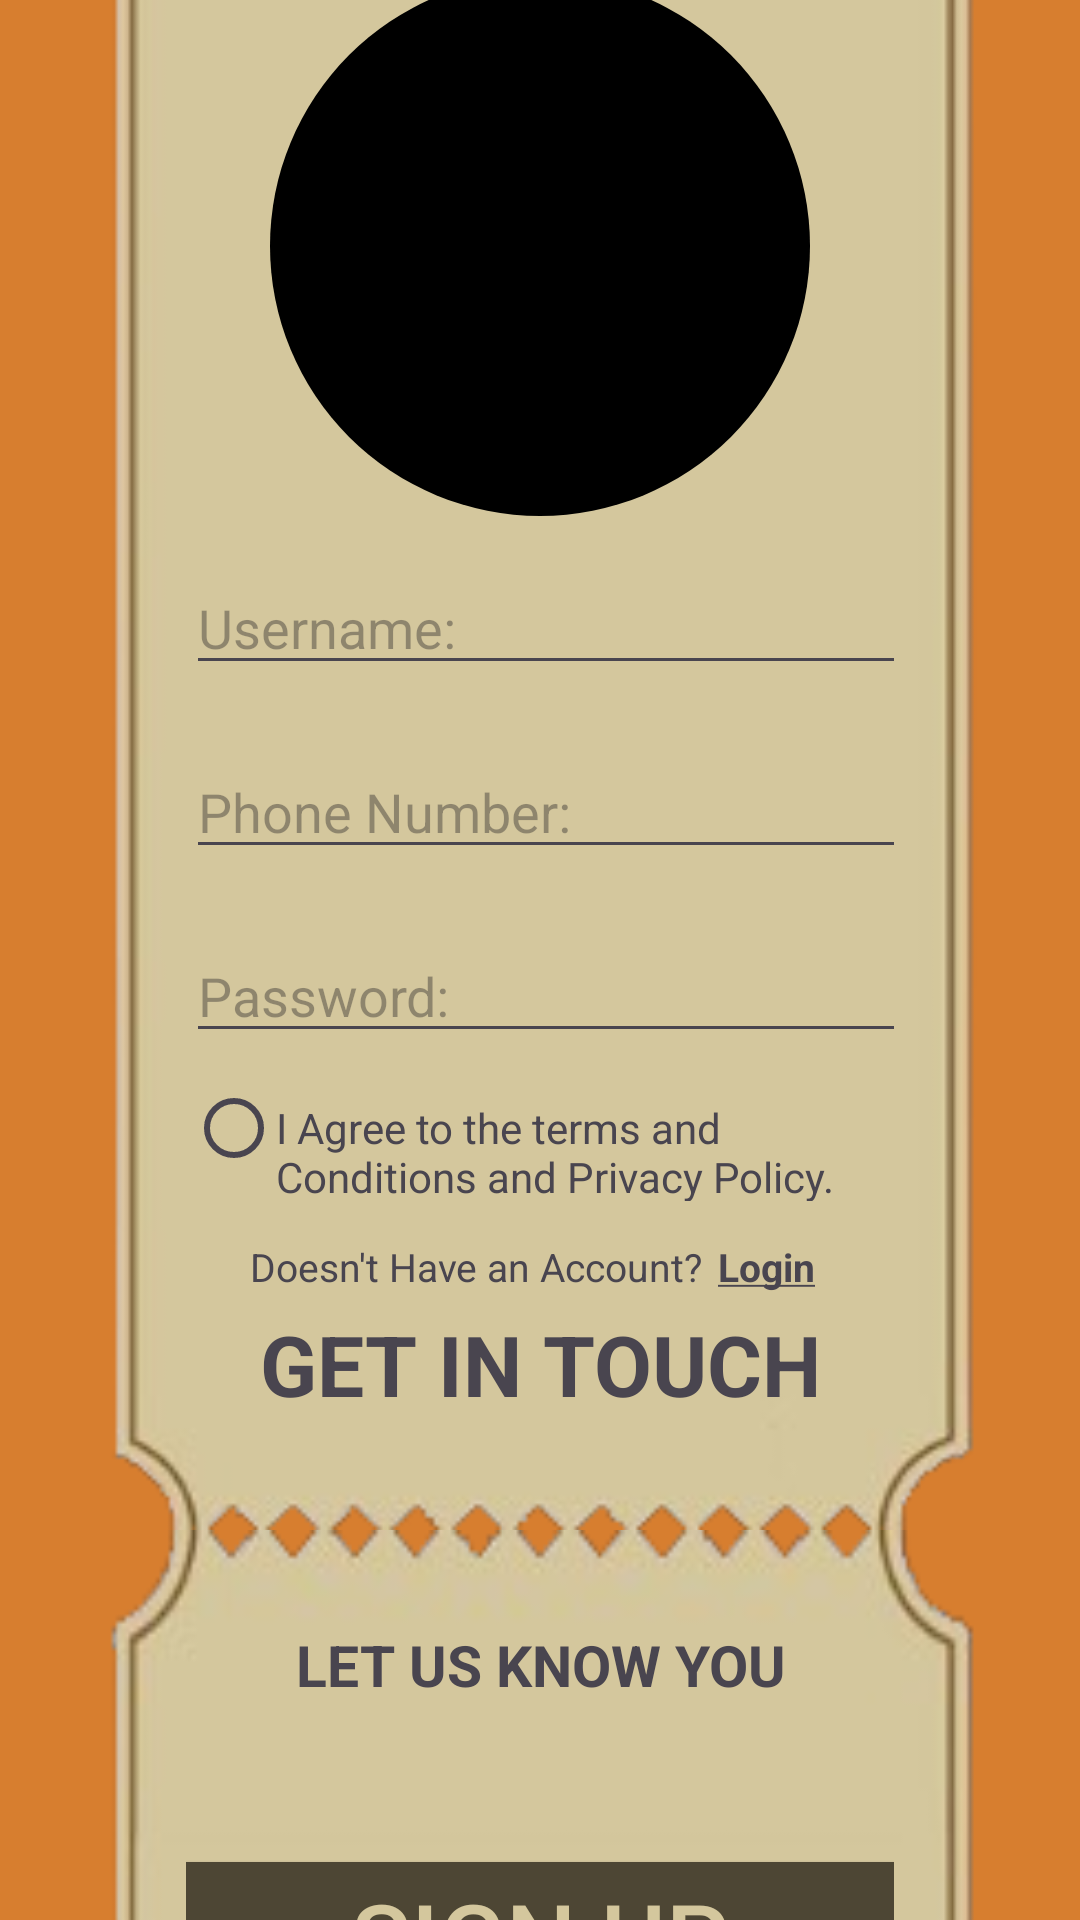

Android layout source for this screen:
<!-- AndroidManifest.xml: application theme Theme.GameJar -->
<!-- res/layout/sign_up_page.xml -->
<LinearLayout xmlns:android="http://schemas.android.com/apk/res/android"
    android:layout_width="match_parent"
    android:layout_height="match_parent"
    android:background="#D77E2F">
    <LinearLayout
        android:layout_width="match_parent"
        android:layout_height="match_parent"
        android:gravity="center"
        android:orientation="vertical">
        <LinearLayout
            android:layout_width="300dp"
            android:layout_height="550dp"
            android:orientation="vertical"
            android:background="@drawable/top"
            android:padding="32dp"
            android:layout_marginTop="30dp">
            <ImageView
                android:layout_width="180dp"
                android:layout_height="180dp"
                android:layout_gravity="center"
                android:background="@drawable/profil_bulat"
                android:contentDescription="@string/app_name"/>
            <EditText
                android:inputType="text"
                android:layout_marginTop="15dp"
                android:layout_width="240dp"
                android:layout_height="wrap_content"
                android:hint="Username:"
                />
            <EditText
                android:inputType="phone"
                android:layout_marginTop="20dp"
                android:layout_width="240dp"
                android:layout_height="wrap_content"
                android:hint="Phone Number:"
                />
            <EditText
                android:inputType="textPassword"
                android:layout_marginTop="20dp"
                android:layout_width="240dp"
                android:layout_height="wrap_content"
                android:hint="Password:"
                />

            <LinearLayout
                android:layout_marginTop="14dp"
                android:layout_width="wrap_content"
                android:layout_height="wrap_content"
                android:layout_gravity="center"
                android:orientation="horizontal">
                <RadioButton
                    android:layout_width="30dp"
                    android:layout_height="22dp"/>
                <TextView
                    android:layout_width="wrap_content"
                    android:layout_height="wrap_content"
                    android:text="I Agree to the terms and Conditions and Privacy Policy."/>
            </LinearLayout>
            <LinearLayout
                android:layout_marginTop="8dp"
                android:layout_width="match_parent"
                android:layout_height="wrap_content"
                android:orientation="horizontal"
                android:gravity="center">
                <TextView
                    android:layout_width="wrap_content"
                    android:layout_height="wrap_content"
                    android:text="Doesn't Have an Account?"
                    android:textSize="13dp"/>

                <TextView
                    android:layout_width="wrap_content"
                    android:layout_height="wrap_content"
                    android:padding="5dp"
                    android:text="@string/login"
                    android:textSize="13dp"
                    android:textStyle="bold" />
            </LinearLayout>
            <TextView

                android:layout_width="match_parent"
                android:layout_height="wrap_content"
                android:text="GET IN TOUCH"
                android:textAlignment="center"
                android:textSize="28dp"
                android:textStyle="bold"/>
        </LinearLayout>




        <LinearLayout
            android:layout_width="300dp"
            android:layout_height="200dp"
            android:background="@drawable/bottom"
            android:orientation="vertical"
            android:padding="32dp">
            <TextView
                android:layout_width="match_parent"
                android:layout_height="wrap_content"
                android:text="LET US KNOW YOU"
                android:textAlignment="center"
                android:textSize="19dp"
                android:textStyle="bold"/>
            <Button
                android:layout_marginTop="53dp"
                android:layout_width="match_parent"
                android:layout_height="50dp"
                android:background="@drawable/tombol_login_signup"
                android:text="SIGN UP"
                android:textSize="33dp"
                android:textColor="#D4C79D"
                android:padding="1dp"
                android:textAlignment="center"/>
        </LinearLayout>
    </LinearLayout>
</LinearLayout>
<!-- resources referenced by this layout -->
<resources>
  <!-- drawable bottom: png bitmap (drawable-nodpi, 12499 bytes) -->
  <!-- drawable profil_bulat (drawable) -->
  <?xml version="1.0" encoding="utf-8"?>
  <shape xmlns:android="http://schemas.android.com/apk/res/android">
      <solid android:color="@color/black"/>
  <corners android:radius="300dp"/>
  </shape>
  <!-- drawable tombol_login_signup (drawable) -->
  <shape xmlns:android="http://schemas.android.com/apk/res/android"
      android:shape="rectangle">
      <solid android:color="#4d4634"/>
      <corners android:radius="0dp"/> 
  </shape>
  <!-- drawable top: png bitmap (drawable, 14111 bytes) -->
  <string name="app_name">GameJar</string>
  <string name="login"><u>Login</u></string>
  <style name="Theme.GameJar" parent="Base.Theme.GameJar" />
  <style name="Base.Theme.GameJar" parent="Theme.Material3.DayNight.NoActionBar">
          <item name="colorPrimary">#4d4634</item>
          <item name="colorPrimaryVariant">#4d4634</item>
          <item name="colorOnPrimary">@android:color/white</item>
          <item name="android:statusBarColor">@color/transparent</item>
          <item name="colorButtonNormal">#4d4634</item>
  
  
      </style>
  <!-- not gathered from this repository: default colours our renderer supplied (Android Studio template values) -->
  <color name="black">#FF000000</color>
</resources>
